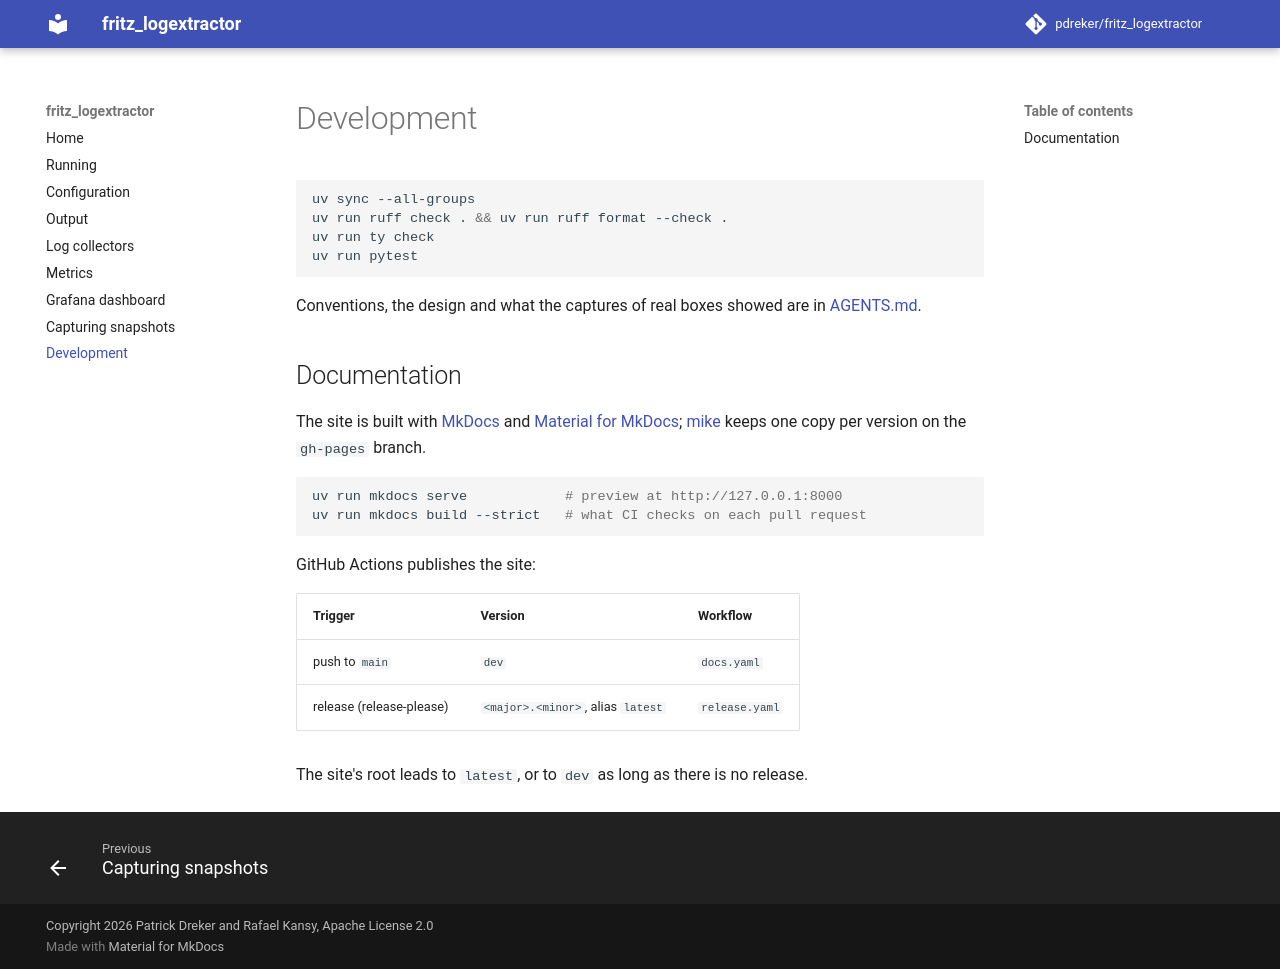

repository: pdreker/fritz_logextractor · page: 0.2/development/index.html · generator: mkdocs

# Development

```bash
uv sync --all-groups
uv run ruff check . && uv run ruff format --check .
uv run ty check
uv run pytest
```

Conventions, the design and what the captures of real boxes showed are in
[AGENTS.md](https://github.com/pdreker/fritz_logextractor/blob/main/AGENTS.md).

## Documentation

The site is built with [MkDocs](https://www.mkdocs.org/) and
[Material for MkDocs](https://squidfunk.github.io/mkdocs-material/); [mike](https://github.com/jimporter/mike)
keeps one copy per version on the `gh-pages` branch.

```bash
uv run mkdocs serve            # preview at http://127.0.0.1:8000
uv run mkdocs build --strict   # what CI checks on each pull request
```

GitHub Actions publishes the site:

| Trigger | Version | Workflow |
|---|---|---|
| push to `main` | `dev` | `docs.yaml` |
| release (release-please) | `<major>.<minor>`, alias `latest` | `release.yaml` |

The site's root leads to `latest`, or to `dev` as long as there is no release.
